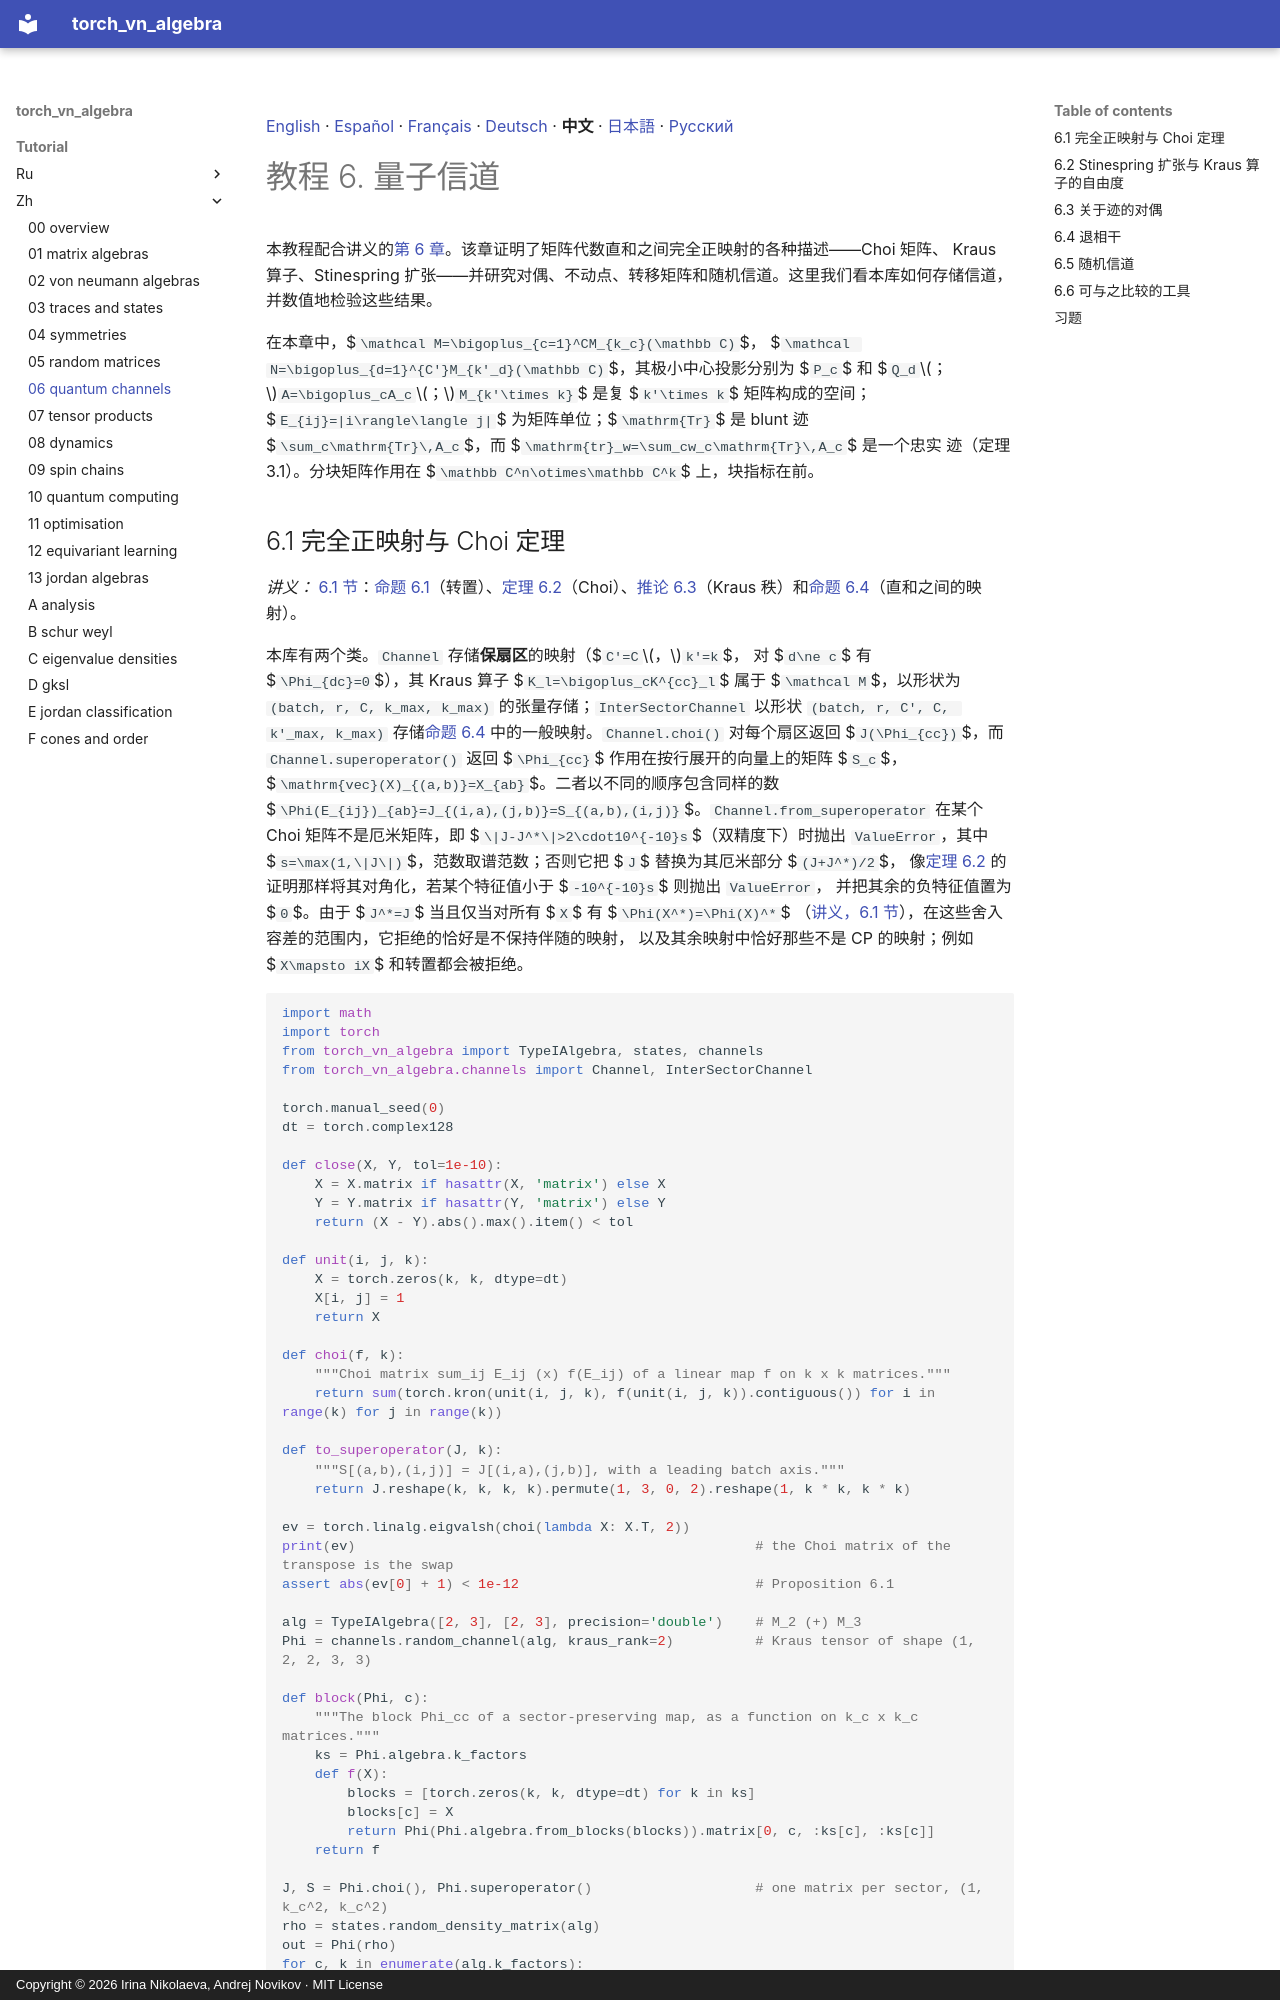

repository: andre-a-no/von_neumann_type_i · page: tutorial/zh/06_quantum_channels/index.html · generator: mkdocs · copyright: Copyright © 2026 Irina Nikolaeva, Andrej Novikov · MIT License

[English](../06_quantum_channels.md) · [Español](../es/06_quantum_channels.md) · [Français](../fr/06_quantum_channels.md) · [Deutsch](../de/06_quantum_channels.md) · **中文** · [日本語](../ja/06_quantum_channels.md) · [Русский](../ru/06_quantum_channels.md)

# 教程 6. 量子信道

本教程配合讲义的[第 6 章](../../lecture_notes/zh/06_quantum_channels.md)。该章证明了矩阵代数直和之间完全正映射的各种描述——Choi 矩阵、
Kraus 算子、Stinespring 扩张——并研究对偶、不动点、转移矩阵和随机信道。这里我们看本库如何存储信道，
并数值地检验这些结果。

在本章中，$`\mathcal M=\bigoplus_{c=1}^CM_{k_c}(\mathbb C)`$，
$`\mathcal N=\bigoplus_{d=1}^{C'}M_{k'_d}(\mathbb C)`$，其极小中心投影分别为 $`P_c`$ 和
$`Q_d`$；$`A=\bigoplus_cA_c`$；$`M_{k'\times k}`$ 是复 $`k'\times k`$ 矩阵构成的空间；
$`E_{ij}=|i\rangle\langle j|`$ 为矩阵单位；$`\mathrm{Tr}`$ 是 blunt 迹
$`\sum_c\mathrm{Tr}\,A_c`$，而 $`\mathrm{tr}_w=\sum_cw_c\mathrm{Tr}\,A_c`$ 是一个忠实
迹（定理 3.1）。分块矩阵作用在 $`\mathbb C^n\otimes\mathbb C^k`$ 上，块指标在前。

<a id="s-6-1"></a>
